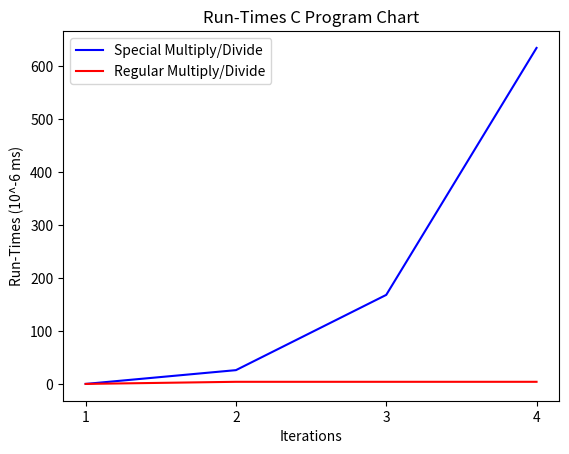

Generate this figure with matplotlib:
import matplotlib.pyplot as plt
import numpy as np

x = ['1','2','3','4']
y1 =  [0,26,168,634]
y2 =  [0,4,4,4]

plt.plot(x,y1, color='blue', label='Special Multiply/Divide')
plt.plot(x,y2, color='red', label='Regular Multiply/Divide')
plt.ylabel('Run-Times (10^-6 ms)')
plt.xlabel('Iterations')
plt.title("Run-Times C Program Chart")

plt.legend()
plt.savefig("ECGR5100_FinalProj.pdf")
plt.show()